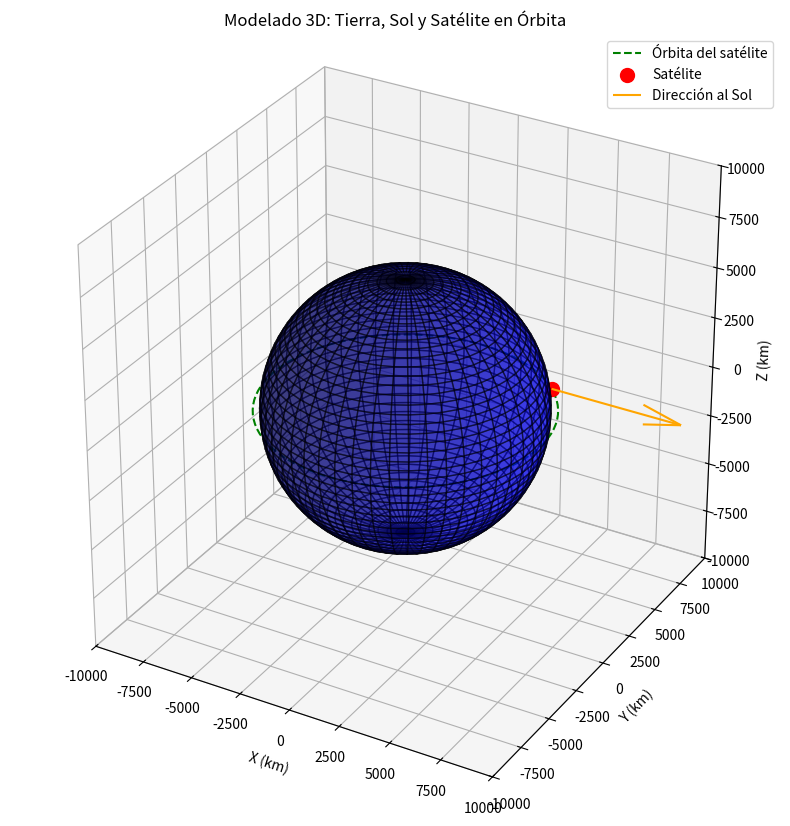

Write Python code to recreate this figure.
import numpy as np
import matplotlib.pyplot as plt
from mpl_toolkits.mplot3d import Axes3D

# Definir constantes
earth_radius = 6371  # Radio de la Tierra en km
satellite_altitude = 300  # Altitud del satélite en km
satellite_orbit_radius = earth_radius + satellite_altitude  # Radio de la órbita del satélite
satellite_diameter = 2  # Diámetro del satélite en m

# Crear Tierra (esfera)
theta = np.linspace(0, np.pi, 50)
phi = np.linspace(0, 2 * np.pi, 50)
x_earth = earth_radius * np.outer(np.sin(theta), np.cos(phi))
y_earth = earth_radius * np.outer(np.sin(theta), np.sin(phi))
z_earth = earth_radius * np.outer(np.cos(theta), np.ones_like(phi))

# Crear órbita del satélite (círculo alrededor de la Tierra en el plano XY)
theta_orbit = np.linspace(0, 2 * np.pi, 100)
x_orbit = satellite_orbit_radius * np.cos(theta_orbit)
y_orbit = satellite_orbit_radius * np.sin(theta_orbit)
z_orbit = np.zeros_like(x_orbit)

# Posición del satélite en un punto de la órbita
satellite_position_angle = np.pi / 4  # Ángulo arbitrario (45°) en la órbita
x_satellite = satellite_orbit_radius * np.cos(satellite_position_angle)
y_satellite = satellite_orbit_radius * np.sin(satellite_position_angle)
z_satellite = 0

# Vector apuntando al Sol (en el eje X positivo)
sun_vector = np.array([1, 0, 0]) * 1.5 * satellite_orbit_radius  # Escalar para visualizar mejor

# Corregir la escala para que sea uniforme
fig = plt.figure(figsize=(10, 10))
ax = fig.add_subplot(111, projection='3d', aspect='auto')

# Dibujar la Tierra
ax.plot_surface(x_earth, y_earth, z_earth, color='b', alpha=0.5, edgecolor='k')

# Dibujar la órbita del satélite
ax.plot(x_orbit, y_orbit, z_orbit, 'g--', label='Órbita del satélite')

# Dibujar el satélite
ax.scatter(x_satellite, y_satellite, z_satellite, color='r', s=100, label='Satélite')

# Dibujar el vector hacia el Sol
ax.quiver(x_satellite, y_satellite, z_satellite, sun_vector[0], sun_vector[1], sun_vector[2],
          color='orange', label='Dirección al Sol', length=earth_radius, normalize=True)

# Etiquetas y leyenda
ax.set_title("Modelado 3D: Tierra, Sol y Satélite en Órbita")
ax.set_xlabel("X (km)")
ax.set_ylabel("Y (km)")
ax.set_zlabel("Z (km)")
ax.legend()

# Ajustar escala uniforme
scale = satellite_orbit_radius * 1.5
ax.set_xlim([-scale, scale])
ax.set_ylim([-scale, scale])
ax.set_zlim([-scale, scale])
ax.set_box_aspect([1, 1, 1])  # Aspecto uniforme

plt.show()
